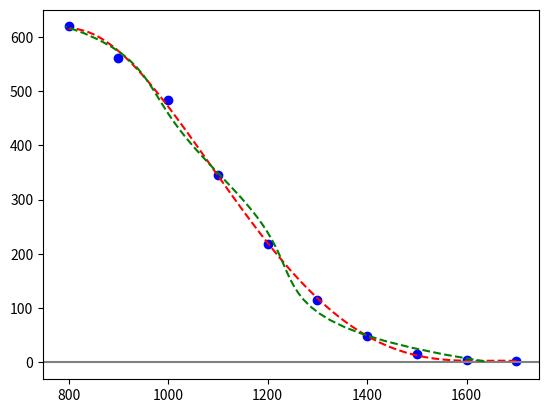

Generate this figure with matplotlib:
# solve cubic
import sys
import os
import math
import numpy as np
from scipy import signal
import matplotlib.pyplot as plt
import scipy.optimize as spo, scipy.stats as stats 

def cubrt(x):
	if x > 0:
		return pow(x, float(1)/3)
	elif x < 0:
		return -pow(abs(x), float(1)/3)
	else:
		return 0

def cubic(a, b, c, d):
	delta = (18 * a * b * c * d) -		\
		(4 * pow(b, 3) * d) +			\
		(pow(b, 2) * pow(c, 2)) -		\
		(4 * a * pow(c, 3)) -			\
		(27 * pow(a, 2) * pow(d, 2))

	delta0 = (pow(b, 2) - (3 * a * c))
	
	delta1 = ( (2 * pow(b, 3)) - (9 * a * b * c) + (27 * pow(a, 2) * d) )

	delta21 = (-27 * pow(a, 2) * delta)
	
	if (delta21 < 0):
		print(delta21)
		delta21 = abs(delta21)
		
	print(delta21)

	C = cubrt( ( delta1 + sqrt(delta21) ) / 2 )

	x1 = -( 1 / (3 * a) ) * ( b + C + (delta0 / C) )

	u1 = 1
	u2 = (-1 + sqrt(3)) / 2
	u3 = (-1 - sqrt(3)) / 2

	x2 = -( 1 / (3 * a) ) * ( b + (u2*C) + (delta0 / (u2*C)) )
	
	x3 = -( 1 / (3 * a) ) * ( b + (u3*C) + (delta0 / (u3*C)) )

	print(x1, x2, x3)	

	# C = 

def fit_poly(x, y):
	
	x_new = np.linspace(x[0], x[-1])
	
	coeff = np.polyfit(x, y, 4)
	poly = np.poly1d(coeff)
	ys = poly(x_new)
	
	plt.plot(x, y, marker='o', linestyle='None', color='b')
	plt.plot(x_new, ys, linestyle='--', color='r')
	plt.axhline(y=0, color='grey')

def fit_rev_poly(pos, watts):
	
	new_watts = np.linspace(watts[0], watts[-1])
	
	coeff = np.polyfit(watts, pos, 5)
	poly = np.poly1d(coeff)
	new_pos = poly(new_watts)
	
	plt.plot(new_pos, new_watts, linestyle='--', color='g')


if __name__ == "__main__":
	a = 0.00000262
	b = -0.00892523
	c = 8.90742813
	d = -2139.95198000
	
	#print(cubic(a, b, c, d))

	x = [ 1700,
		1600,
		1500,
		1400,
		1300,
		1200,
		1100,
		1000,
		900,
		800 ]

	y = [ 2,
		4,
		15,
		48,
		116,
		218,
		345,
		484,
		561,
		619 ]

	fit_poly(x, y)
	fit_rev_poly(x, y)
	plt.show()
	
